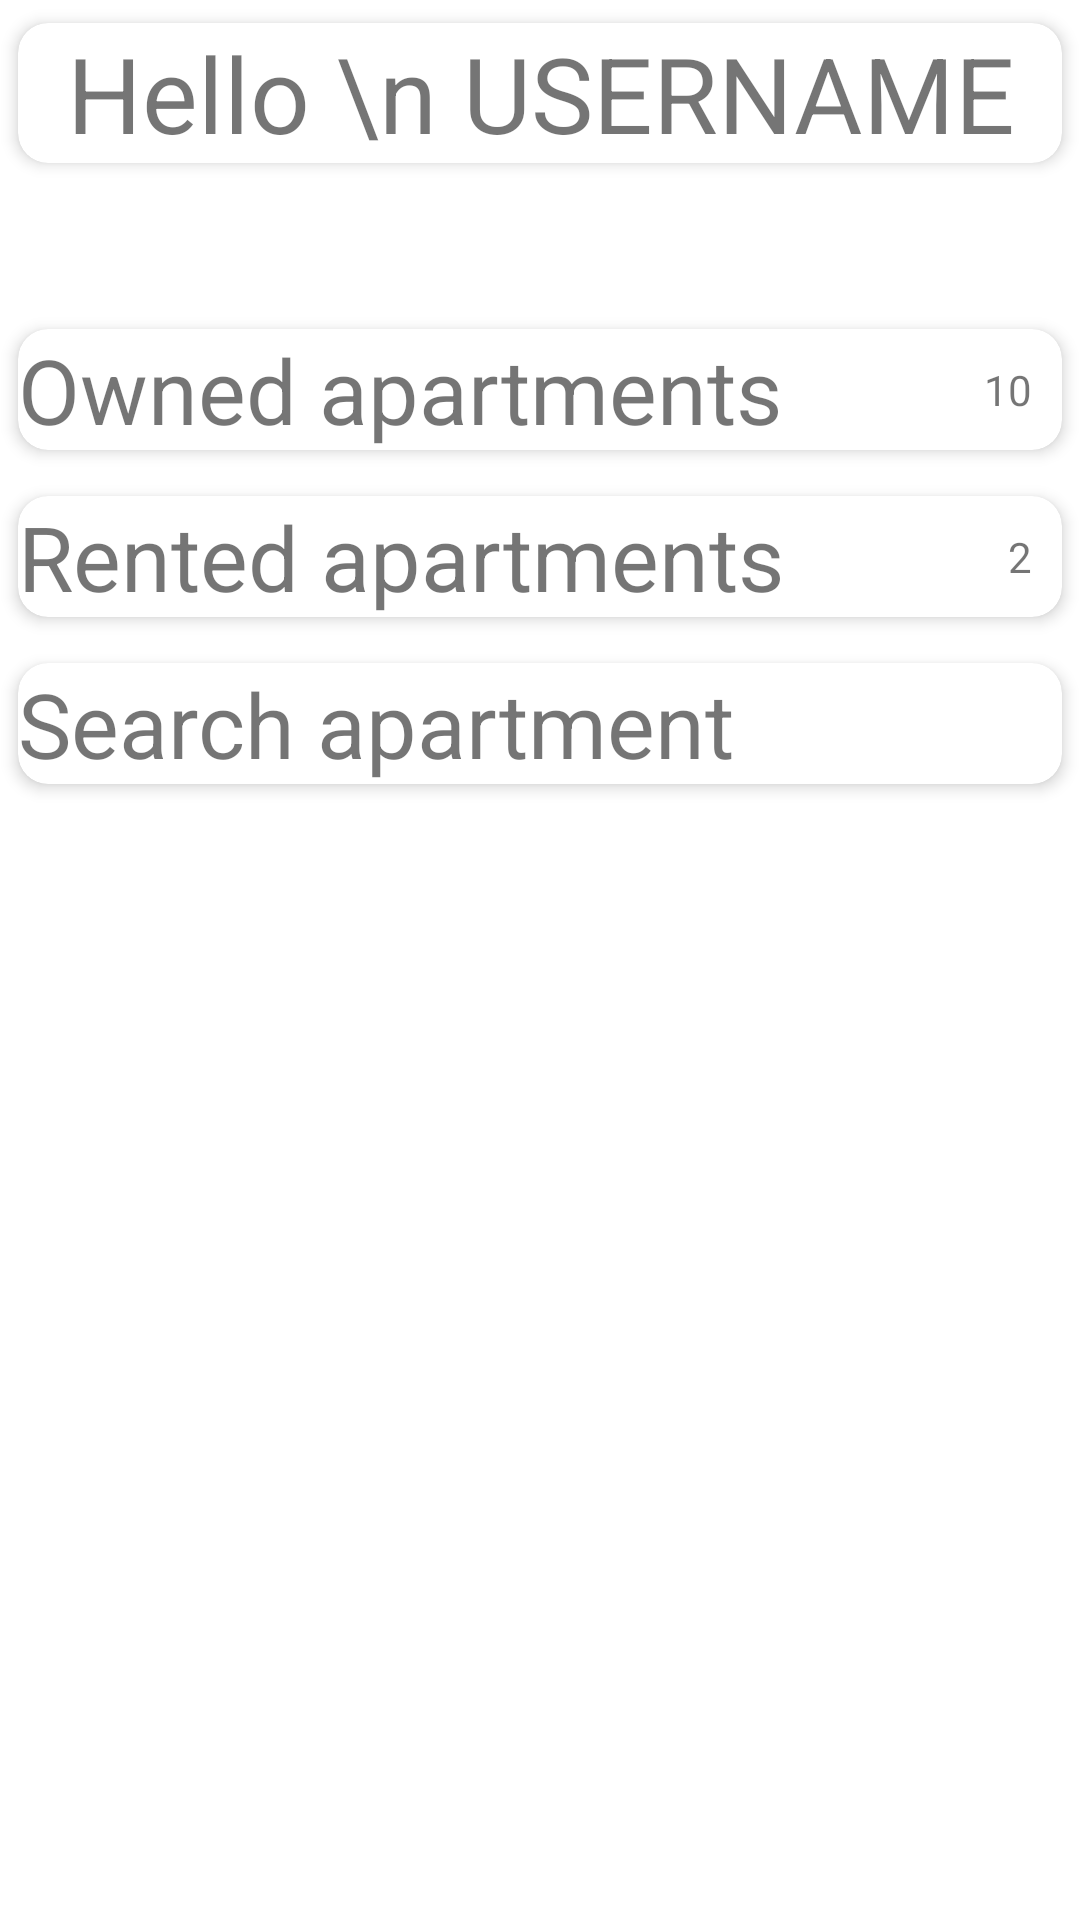

The Android layout XML behind this screen, and the referenced resources:
<!-- AndroidManifest.xml: application theme AppTheme -->
<!-- res/layout/activity_main.xml -->
<?xml version="1.0" encoding="utf-8"?>
<RelativeLayout xmlns:android="http://schemas.android.com/apk/res/android"
    xmlns:app="http://schemas.android.com/apk/res-auto"
    xmlns:tools="http://schemas.android.com/tools"
    android:layout_width="match_parent"
    android:layout_height="match_parent"
    tools:context=".activities.MainActivity">

    <ScrollView
        android:layout_width="match_parent"
        android:layout_height="match_parent">

        <RelativeLayout
            android:layout_width="match_parent"
            android:layout_height="match_parent">

            <LinearLayout
                android:layout_marginTop="40dp"
                android:layout_width="match_parent"
                android:layout_height="match_parent"
                android:layout_below="@id/relativeLayout"
                android:orientation="vertical">

                <androidx.cardview.widget.CardView
                    android:layout_width="match_parent"
                    android:layout_height="wrap_content"
                    app:cardCornerRadius="10dp"
                    app:cardElevation="3dp"
                    app:cardUseCompatPadding="true"
                    android:onClick="onOwnedClick">

                    <RelativeLayout
                        android:layout_width="match_parent"
                        android:layout_height="wrap_content">

                        <TextView
                            android:id="@+id/textViewOwnedAmount"
                            android:layout_width="wrap_content"
                            android:layout_height="wrap_content"
                            android:layout_alignParentRight="true"
                            android:layout_centerVertical="true"
                            android:paddingRight="10dp"
                            android:maxLines="1"
                            android:text="10"
                            android:textSize="14sp" />

                        <TextView
                            android:layout_width="wrap_content"
                            android:layout_height="wrap_content"
                            android:text="@string/owned_apartments"
                            android:textSize="30sp" />
                    </RelativeLayout>
                </androidx.cardview.widget.CardView>

                <androidx.cardview.widget.CardView
                    android:layout_width="match_parent"
                    android:layout_height="wrap_content"
                    app:cardCornerRadius="10dp"
                    app:cardElevation="3dp"
                    app:cardUseCompatPadding="true"
                    android:onClick="onRentedClick">

                    <RelativeLayout
                        android:layout_width="match_parent"
                        android:layout_height="match_parent">

                        <TextView
                            android:layout_width="wrap_content"
                            android:layout_height="wrap_content"
                            android:text="@string/rented_apartments"
                            android:textSize="30sp" />

                        <TextView
                            android:id="@+id/textViewRentedAmount"
                            android:layout_width="wrap_content"
                            android:layout_height="wrap_content"
                            android:layout_alignParentRight="true"
                            android:layout_centerVertical="true"
                            android:paddingRight="10dp"
                            android:gravity="center"
                            android:maxLines="1"
                            android:text="2"
                            android:textSize="14sp" />
                    </RelativeLayout>
                </androidx.cardview.widget.CardView>

                <androidx.cardview.widget.CardView
                    android:layout_width="match_parent"
                    android:layout_height="wrap_content"
                    app:cardCornerRadius="10dp"
                    app:cardElevation="3dp"
                    app:cardUseCompatPadding="true"
                    android:onClick="onSearchClick">

                    <RelativeLayout
                        android:layout_width="match_parent"
                        android:layout_height="match_parent">

                        <TextView
                            android:layout_width="wrap_content"
                            android:layout_height="wrap_content"
                            android:text="@string/search_apartment"
                            android:textSize="30sp" />

                    </RelativeLayout>
                </androidx.cardview.widget.CardView>
            </LinearLayout>

            <RelativeLayout
                android:id="@+id/relativeLayout"
                android:layout_width="match_parent"
                android:layout_height="wrap_content"
                android:gravity="center"
                tools:ignore="MissingConstraints">

                <androidx.cardview.widget.CardView
                    android:layout_width="match_parent"
                    android:layout_height="wrap_content"
                    app:cardCornerRadius="10dp"
                    app:cardElevation="3dp"
                    app:cardUseCompatPadding="true">

                    <RelativeLayout
                        android:layout_width="match_parent"
                        android:layout_height="wrap_content">

                        <TextView
                            android:id="@+id/textViewHello"
                            android:layout_width="match_parent"
                            android:layout_height="wrap_content"
                            android:gravity="center"
                            android:maxLines="2"
                            android:text="Hello \n USERNAME"
                            android:textSize="35sp" />
                    </RelativeLayout>
                </androidx.cardview.widget.CardView>
            </RelativeLayout>
        </RelativeLayout>
    </ScrollView>

</RelativeLayout>
<!-- resources referenced by this layout -->
<resources>
  <string name="owned_apartments">Owned apartments</string>
  <string name="rented_apartments">Rented apartments</string>
  <string name="search_apartment">Search apartment</string>
  <style name="AppTheme" parent="Theme.MaterialComponents.DayNight">
          
  
  
  
      </style>
</resources>
